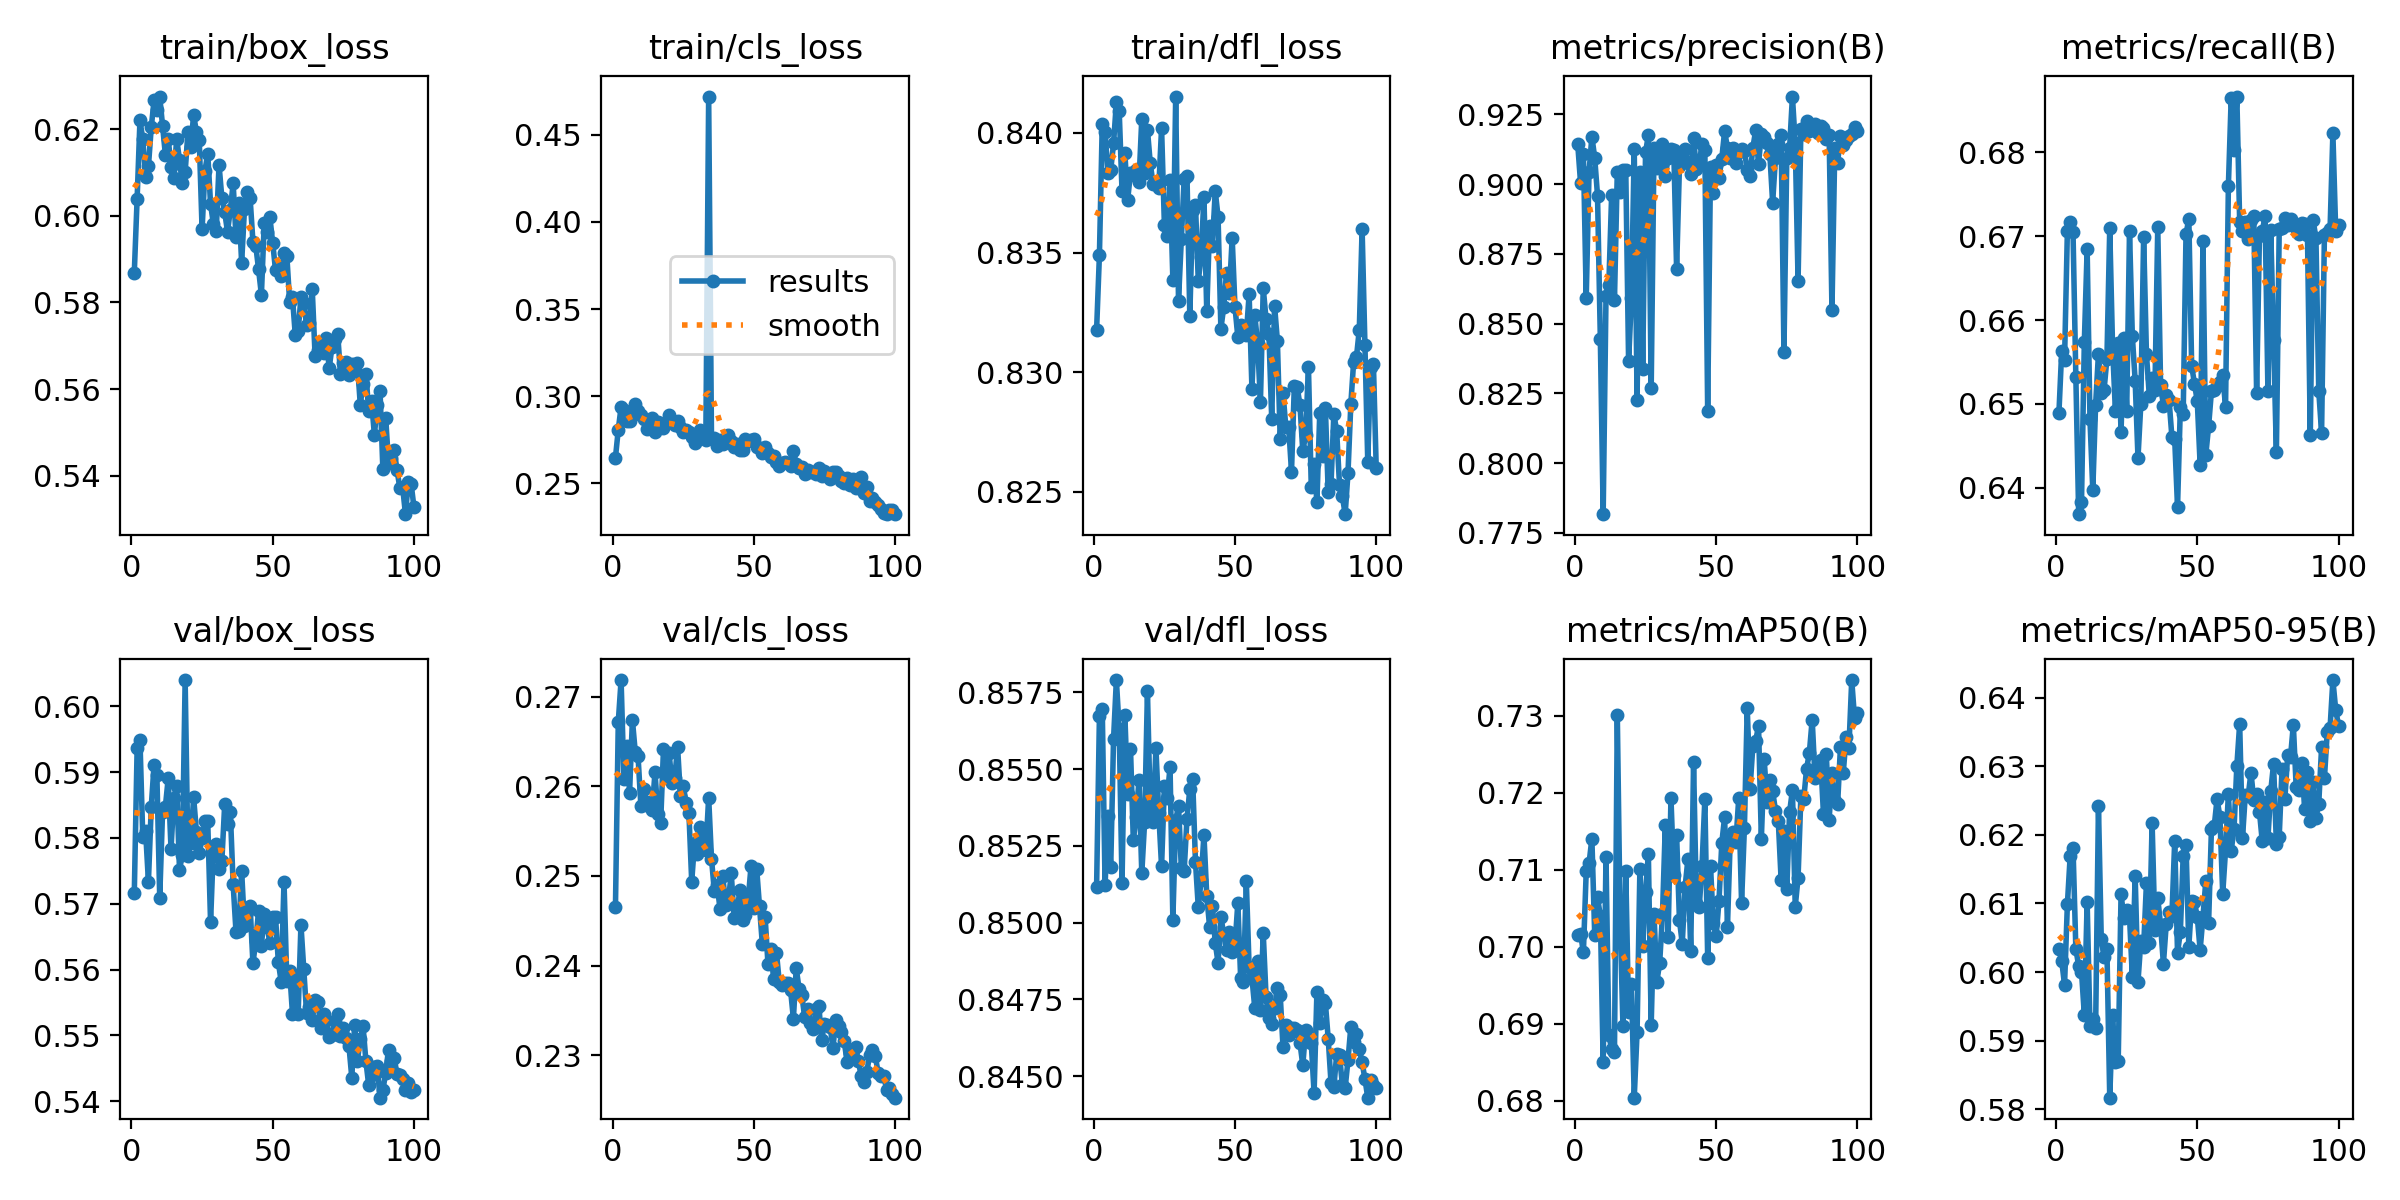

The table this chart was drawn from, first rows:
epoch, train/box_loss, train/cls_loss, train/dfl_loss, metrics/precision(B), metrics/recall(B), metrics/mAP50(B), metrics/mAP50-95(B), val/box_loss, val/cls_loss, val/dfl_loss, lr/pg0, lr/pg1, lr/pg2
1, 0.5869, 0.2648, 0.8318, 0.9142, 0.6489, 0.7015, 0.6034, 0.5717, 0.2465, 0.8512, 0.0004734, 0.0004734, 0.0004734
2, 0.6039, 0.2808, 0.8349, 0.9004, 0.6564, 0.7017, 0.6016, 0.5936, 0.2672, 0.8567, 0.0009403, 0.0009403, 0.0009403
3, 0.622, 0.2939, 0.8404, 0.9109, 0.6553, 0.6993, 0.5981, 0.5949, 0.2719, 0.857, 0.001398, 0.001398, 0.001398
4, 0.6177, 0.2923, 0.84, 0.8592, 0.6706, 0.7098, 0.6099, 0.5801, 0.2608, 0.8512, 0.001387, 0.001387, 0.001387
5, 0.6089, 0.2855, 0.8383, 0.9044, 0.6717, 0.7108, 0.617, 0.581, 0.2645, 0.8535, 0.001387, 0.001387, 0.001387
6, 0.6114, 0.286, 0.8384, 0.9171, 0.6705, 0.714, 0.6181, 0.5734, 0.2593, 0.8518, 0.001372, 0.001372, 0.001372
7, 0.6204, 0.2893, 0.8396, 0.9095, 0.6533, 0.7016, 0.6034, 0.5847, 0.2674, 0.856, 0.001358, 0.001358, 0.001358
8, 0.6266, 0.2956, 0.8413, 0.8959, 0.6369, 0.7064, 0.6009, 0.5911, 0.2639, 0.8579, 0.001344, 0.001344, 0.001344
9, 0.6243, 0.2912, 0.8409, 0.8443, 0.6383, 0.704, 0.6001, 0.5895, 0.2634, 0.8563, 0.00133, 0.00133, 0.00133
10, 0.6275, 0.2894, 0.8376, 0.7817, 0.6574, 0.685, 0.5938, 0.5709, 0.2578, 0.8513, 0.001316, 0.001316, 0.001316
11, 0.6208, 0.2868, 0.8391, 0.8598, 0.6685, 0.7117, 0.6102, 0.5839, 0.2597, 0.8568, 0.001302, 0.001302, 0.001302
12, 0.6141, 0.2812, 0.8372, 0.864, 0.6482, 0.6885, 0.5922, 0.5848, 0.2582, 0.8542, 0.001288, 0.001288, 0.001288
13, 0.6178, 0.284, 0.8383, 0.8962, 0.6397, 0.6867, 0.5932, 0.589, 0.2578, 0.8557, 0.001273, 0.001273, 0.001273
14, 0.6113, 0.2878, 0.8382, 0.8585, 0.6499, 0.6863, 0.5919, 0.5783, 0.2574, 0.8527, 0.001259, 0.001259, 0.001259
15, 0.6088, 0.2797, 0.8385, 0.9044, 0.656, 0.7301, 0.6242, 0.5861, 0.2616, 0.8534, 0.001245, 0.001245, 0.001245
16, 0.6177, 0.2852, 0.8379, 0.8973, 0.6513, 0.7035, 0.6048, 0.588, 0.257, 0.8546, 0.001231, 0.001231, 0.001231
17, 0.6129, 0.2824, 0.8406, 0.9049, 0.6517, 0.6897, 0.6022, 0.5752, 0.2559, 0.8516, 0.001217, 0.001217, 0.001217
18, 0.6074, 0.282, 0.8383, 0.9052, 0.6554, 0.7098, 0.6033, 0.5774, 0.2641, 0.8533, 0.001203, 0.001203, 0.001203
19, 0.6101, 0.2844, 0.8401, 0.8365, 0.6709, 0.6915, 0.5817, 0.604, 0.2611, 0.8575, 0.001189, 0.001189, 0.001189
20, 0.6193, 0.2892, 0.8387, 0.8593, 0.6568, 0.6951, 0.5937, 0.5772, 0.2637, 0.8537, 0.001174, 0.001174, 0.001174
21, 0.6159, 0.286, 0.8378, 0.9126, 0.6492, 0.6804, 0.5869, 0.5793, 0.2604, 0.8533, 0.00116, 0.00116, 0.00116
22, 0.6233, 0.2837, 0.8379, 0.8227, 0.6573, 0.6889, 0.5871, 0.5862, 0.261, 0.8557, 0.001146, 0.001146, 0.001146
23, 0.6193, 0.2859, 0.8377, 0.9044, 0.6467, 0.7101, 0.6113, 0.5809, 0.2644, 0.8536, 0.001132, 0.001132, 0.001132
24, 0.6175, 0.2824, 0.8402, 0.8338, 0.6578, 0.7001, 0.6079, 0.5777, 0.2589, 0.8518, 0.001118, 0.001118, 0.001118
25, 0.5968, 0.2796, 0.8362, 0.9114, 0.6492, 0.7071, 0.6091, 0.58, 0.2601, 0.8545, 0.001104, 0.001104, 0.001104
26, 0.6103, 0.2805, 0.8357, 0.9175, 0.6706, 0.7121, 0.608, 0.5825, 0.2582, 0.8541, 0.001089, 0.001089, 0.001089
27, 0.6144, 0.2794, 0.838, 0.8267, 0.6581, 0.6898, 0.5993, 0.5825, 0.2571, 0.8551, 0.001075, 0.001075, 0.001075
28, 0.6027, 0.2765, 0.8339, 0.913, 0.6528, 0.7043, 0.614, 0.5672, 0.2494, 0.8501, 0.001061, 0.001061, 0.001061
29, 0.5981, 0.2732, 0.8415, 0.9059, 0.6436, 0.6955, 0.5986, 0.5786, 0.2537, 0.8533, 0.001047, 0.001047, 0.001047
30, 0.5964, 0.2747, 0.833, 0.9101, 0.65, 0.6979, 0.6045, 0.5791, 0.2524, 0.8538, 0.001033, 0.001033, 0.001033
31, 0.6118, 0.2803, 0.8356, 0.9143, 0.67, 0.7043, 0.6037, 0.5753, 0.2554, 0.8518, 0.001019, 0.001019, 0.001019
32, 0.6041, 0.2778, 0.8381, 0.903, 0.6559, 0.7158, 0.613, 0.5766, 0.2537, 0.8517, 0.001005, 0.001005, 0.001005
33, 0.6008, 0.2751, 0.8382, 0.9093, 0.651, 0.7013, 0.6042, 0.5851, 0.2529, 0.8534, 0.0009904, 0.0009904, 0.0009904
34, 0.5963, 0.472, 0.8323, 0.9128, 0.6531, 0.7193, 0.6217, 0.5822, 0.2587, 0.8544, 0.0009763, 0.0009763, 0.0009763
35, 0.6014, 0.2759, 0.8368, 0.9121, 0.6517, 0.7093, 0.6061, 0.5839, 0.2519, 0.8547, 0.0009622, 0.0009622, 0.0009622
36, 0.6075, 0.2758, 0.837, 0.8695, 0.6711, 0.7146, 0.6108, 0.5729, 0.2483, 0.852, 0.000948, 0.000948, 0.000948
37, 0.5951, 0.2715, 0.8338, 0.9063, 0.6523, 0.7035, 0.6068, 0.5658, 0.249, 0.8505, 0.0009338, 0.0009338, 0.0009338
38, 0.603, 0.2747, 0.8348, 0.9093, 0.6498, 0.7004, 0.6012, 0.5659, 0.2464, 0.8514, 0.0009197, 0.0009197, 0.0009197
39, 0.5891, 0.2723, 0.8373, 0.9128, 0.651, 0.7078, 0.6069, 0.575, 0.25, 0.8529, 0.0009056, 0.0009056, 0.0009056
40, 0.6015, 0.2736, 0.8325, 0.9075, 0.6505, 0.7114, 0.6088, 0.5666, 0.2467, 0.8509, 0.0008914, 0.0008914, 0.0008914
41, 0.6056, 0.2775, 0.8361, 0.9035, 0.6461, 0.6995, 0.6081, 0.5688, 0.2473, 0.8499, 0.0008773, 0.0008773, 0.0008773
42, 0.6041, 0.2742, 0.8353, 0.9164, 0.6458, 0.7239, 0.6191, 0.5696, 0.2503, 0.8505, 0.0008631, 0.0008631, 0.0008631
43, 0.594, 0.2709, 0.8376, 0.9055, 0.6377, 0.7057, 0.6028, 0.5609, 0.2454, 0.8494, 0.000849, 0.000849, 0.000849
44, 0.5931, 0.2723, 0.8365, 0.9071, 0.6496, 0.7052, 0.6059, 0.5643, 0.2457, 0.8487, 0.0008348, 0.0008348, 0.0008348
45, 0.5876, 0.2691, 0.8318, 0.9144, 0.6488, 0.7105, 0.617, 0.569, 0.2484, 0.8502, 0.0008207, 0.0008207, 0.0008207
46, 0.5817, 0.2689, 0.8327, 0.9122, 0.6702, 0.7192, 0.6185, 0.5636, 0.245, 0.8496, 0.0008065, 0.0008065, 0.0008065
47, 0.5984, 0.2756, 0.8342, 0.8188, 0.6721, 0.6986, 0.6037, 0.5685, 0.2457, 0.8491, 0.0007924, 0.0007924, 0.0007924
48, 0.5961, 0.2744, 0.8333, 0.9063, 0.6546, 0.7105, 0.6104, 0.5665, 0.2473, 0.8497, 0.0007782, 0.0007782, 0.0007782
49, 0.5997, 0.2748, 0.8356, 0.8967, 0.6524, 0.703, 0.6102, 0.5641, 0.2511, 0.849, 0.0007641, 0.0007641, 0.0007641
50, 0.5937, 0.2754, 0.8327, 0.9068, 0.6503, 0.7014, 0.608, 0.568, 0.2464, 0.8493, 0.0007499, 0.0007499, 0.0007499
51, 0.5874, 0.2706, 0.8315, 0.9023, 0.6428, 0.7059, 0.6032, 0.568, 0.2508, 0.8506, 0.0007358, 0.0007358, 0.0007358
52, 0.588, 0.27, 0.832, 0.9092, 0.6694, 0.7135, 0.608, 0.5611, 0.2466, 0.8482, 0.0007216, 0.0007216, 0.0007216
53, 0.5861, 0.2676, 0.8317, 0.919, 0.6439, 0.7168, 0.6132, 0.5582, 0.2424, 0.8481, 0.0007075, 0.0007075, 0.0007075
54, 0.5914, 0.2707, 0.8316, 0.913, 0.6473, 0.7026, 0.6072, 0.5734, 0.2454, 0.8514, 0.0006934, 0.0006934, 0.0006934
55, 0.5908, 0.2677, 0.8333, 0.9093, 0.6515, 0.7141, 0.6208, 0.5582, 0.2402, 0.8485, 0.0006792, 0.0006792, 0.0006792
56, 0.5801, 0.265, 0.8293, 0.913, 0.6517, 0.7148, 0.6213, 0.5598, 0.2418, 0.8482, 0.0006651, 0.0006651, 0.0006651
57, 0.5812, 0.2655, 0.8324, 0.9075, 0.6522, 0.7136, 0.6252, 0.5533, 0.2385, 0.8472, 0.0006509, 0.0006509, 0.0006509
58, 0.5724, 0.2621, 0.8312, 0.9114, 0.6526, 0.7193, 0.6226, 0.5589, 0.2414, 0.8488, 0.0006368, 0.0006368, 0.0006368
59, 0.5733, 0.2597, 0.8288, 0.9125, 0.6534, 0.7057, 0.6114, 0.5532, 0.2382, 0.8471, 0.0006226, 0.0006226, 0.0006226
60, 0.5812, 0.2616, 0.8335, 0.9119, 0.6497, 0.7154, 0.6178, 0.5668, 0.2379, 0.8497, 0.0006085, 0.0006085, 0.0006085
... 40 more rows
